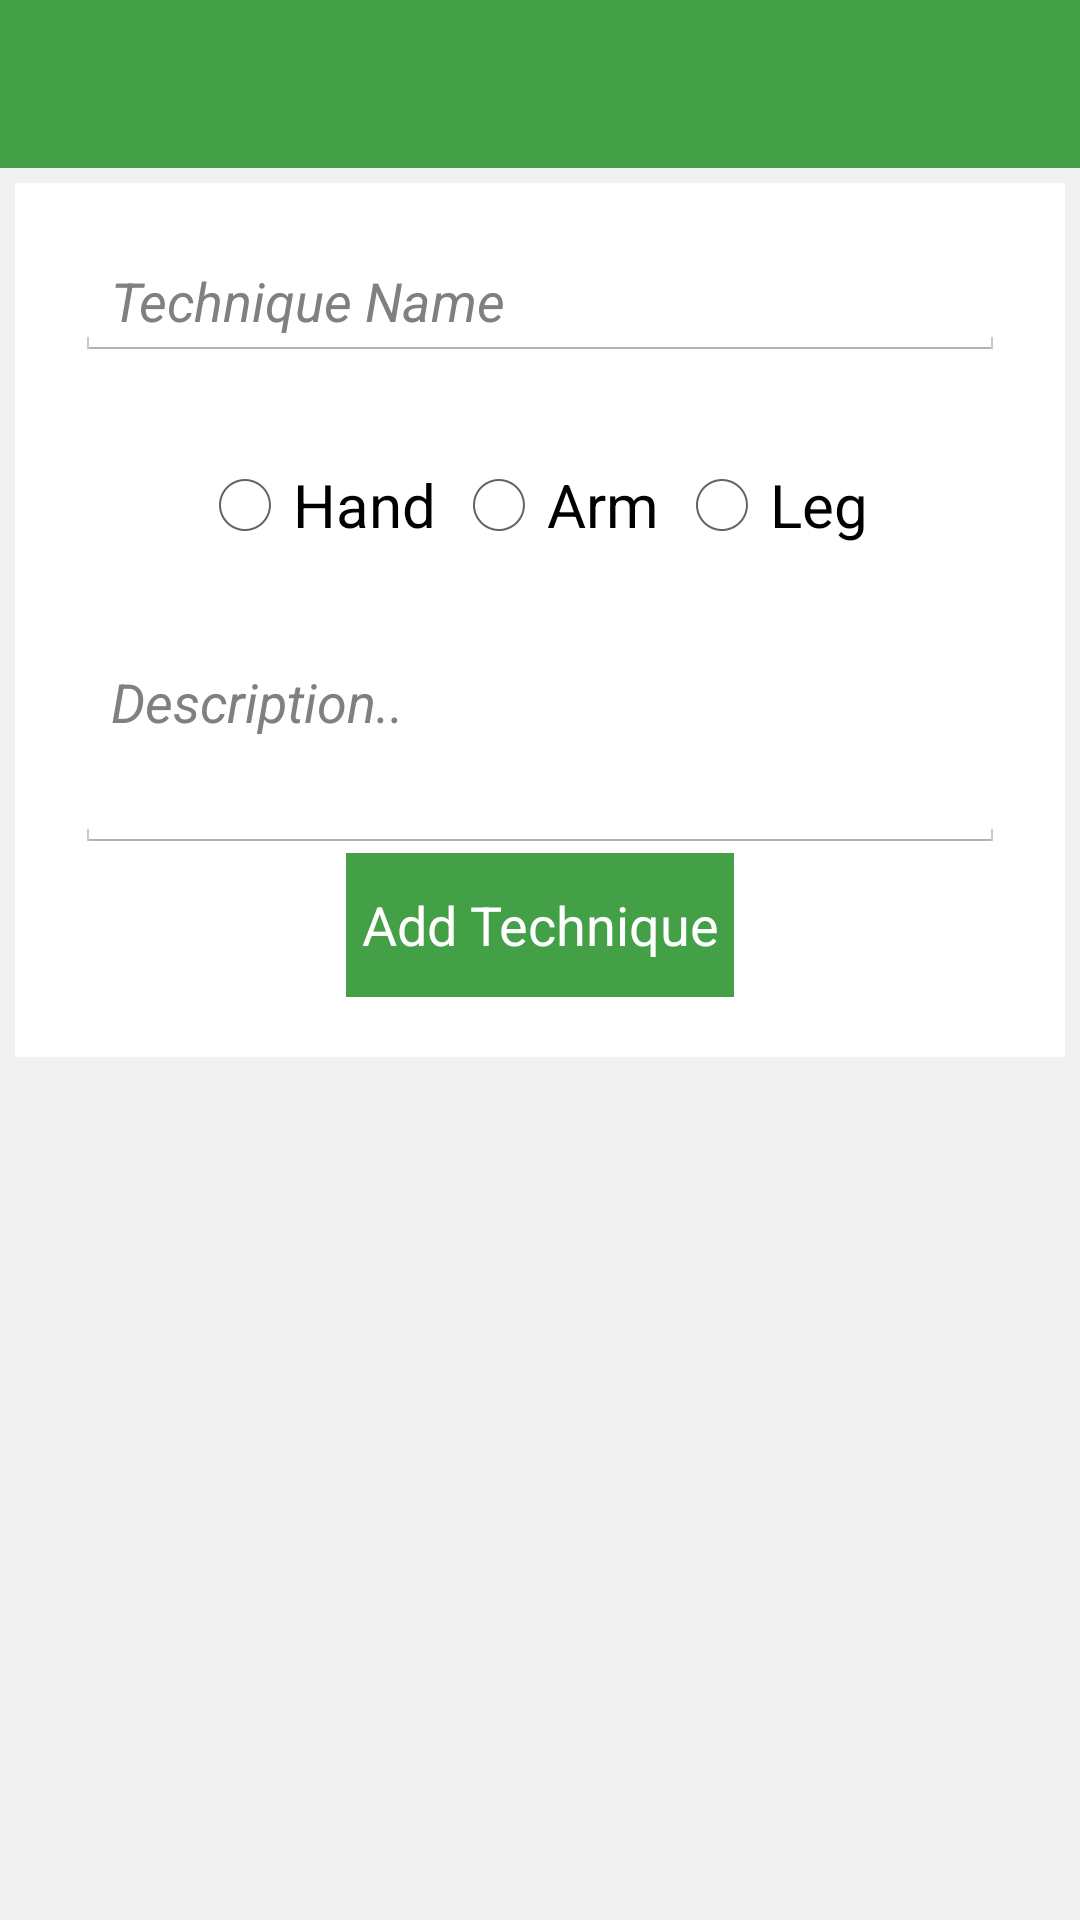

Layout XML and referenced resources for this Android screen:
<!-- AndroidManifest.xml: application theme grayBackTheme -->
<!-- res/layout/add_technique.xml -->
<?xml version="1.0" encoding="utf-8"?>
<RelativeLayout xmlns:android="http://schemas.android.com/apk/res/android"
    android:orientation="vertical"
    android:layout_width="match_parent"
    android:layout_height="match_parent"
    android:outlineProvider="paddedBounds">


    <LinearLayout
        android:orientation="horizontal"
        android:layout_width="fill_parent"
        android:layout_height="wrap_content"
        android:layout_alignParentLeft="true"
        android:layout_alignParentStart="true"
        android:id="@+id/nameLayout"
        android:background="@color/background_material_light"
        android:layout_marginTop="50dp"
        android:layout_marginLeft="10dp"
        android:layout_marginRight="10dp"
        android:layout_marginBottom="10dp">

    </LinearLayout>

    <LinearLayout
        android:orientation="horizontal"
        android:layout_width="fill_parent"
        android:layout_height="wrap_content"
        android:layout_below="@+id/nameLayout"
        android:id="@+id/bodyLayout"
        android:layout_marginRight="10dp"
        android:layout_marginTop="10dp"
        android:layout_marginBottom="10dp"
        android:layout_alignLeft="@+id/nameLayout"
        android:layout_alignStart="@+id/nameLayout">

    </LinearLayout>


    <LinearLayout
        android:orientation="horizontal"
        android:layout_width="match_parent"
        android:layout_height="wrap_content"
        android:layout_below="@+id/bodyLayout"
        android:layout_alignLeft="@+id/bodyLayout"
        android:layout_alignStart="@+id/bodyLayout"
        android:layout_marginTop="19dp"
        android:id="@+id/descriptionLayout">

    </LinearLayout>


    <FrameLayout
        android:layout_width="fill_parent"
        android:layout_height="56dp"
        android:id="@+id/frameTop"
        android:layout_alignParentTop="true"
        android:background="#43A047">

        <ImageButton
            android:layout_width="35dp"
            android:layout_height="35dp"
            android:id="@+id/button_back_add_technique"
            android:src="@drawable/ic_arrow_back_white_24dp"
            android:layout_gravity="left|center_vertical"
            android:background="#43A047"
            android:layout_margin="10px" />
    </FrameLayout>

    <RelativeLayout
        android:layout_width="wrap_content"
        android:layout_height="wrap_content"
        android:layout_below="@+id/frameTop"
        android:background="#FFFF"
        android:padding="20dp"
        android:layout_margin="5dp">

        <EditText
            android:layout_width="fill_parent"
            android:layout_height="100dp"
            android:id="@+id/add_flow_descriptionText"
            android:hint="Description.."
            android:textStyle="italic"
            android:layout_below="@+id/add_technique_radio_group"
            android:layout_alignEnd="@+id/add_technique_radio_group" />

        <RadioGroup
            android:layout_width="fill_parent"
            android:layout_height="wrap_content"
            android:id="@+id/add_technique_radio_group"
            android:orientation="horizontal"
            android:layout_gravity="center_horizontal"
            android:gravity="center"
            android:layout_below="@+id/add_technique_name"
            android:layout_alignStart="@+id/add_technique_name"
            android:layout_marginTop="32dp">


            <RadioButton
                android:layout_width="wrap_content"
                android:layout_height="wrap_content"
                android:text="Hand"
                android:textSize="20dp"
                android:layout_gravity="left"
                android:layout_marginRight="5dp" />

            <RadioButton
                android:layout_width="wrap_content"
                android:layout_height="wrap_content"
                android:text="Arm"
                android:textSize="20dp"
                android:layout_gravity="center_horizontal"
                android:layout_marginRight="5dp" />

            <RadioButton
                android:layout_width="wrap_content"
                android:layout_height="wrap_content"
                android:text="Leg"
                android:textSize="20dp"
                android:layout_marginRight="5dp" />

        </RadioGroup>

        <EditText
            android:layout_width="fill_parent"
            android:layout_height="wrap_content"
            android:id="@+id/add_technique_name"
            android:textStyle="italic"
            android:hint="Technique Name" />

        <Button
            android:layout_width="wrap_content"
            android:layout_height="wrap_content"
            android:text="Add Technique"
            android:id="@+id/add_technique_button"
            android:layout_gravity="bottom"
            android:background="#43A047"
            android:textColor="#FFFF"
            android:paddingLeft="5dp"
            android:paddingRight="5dp"
            android:layout_below="@+id/add_flow_descriptionText"
            android:layout_centerHorizontal="true" />
    </RelativeLayout>


</RelativeLayout>
<!-- resources referenced by this layout -->
<resources>
  <style name="grayBackTheme" parent="@android:style/Theme.Holo.Light.NoActionBar">
          <item name="android:windowBackground">@color/lightgray</item>
  
      </style>
  <color name="lightgray">
          #F1F1F1</color>
</resources>
